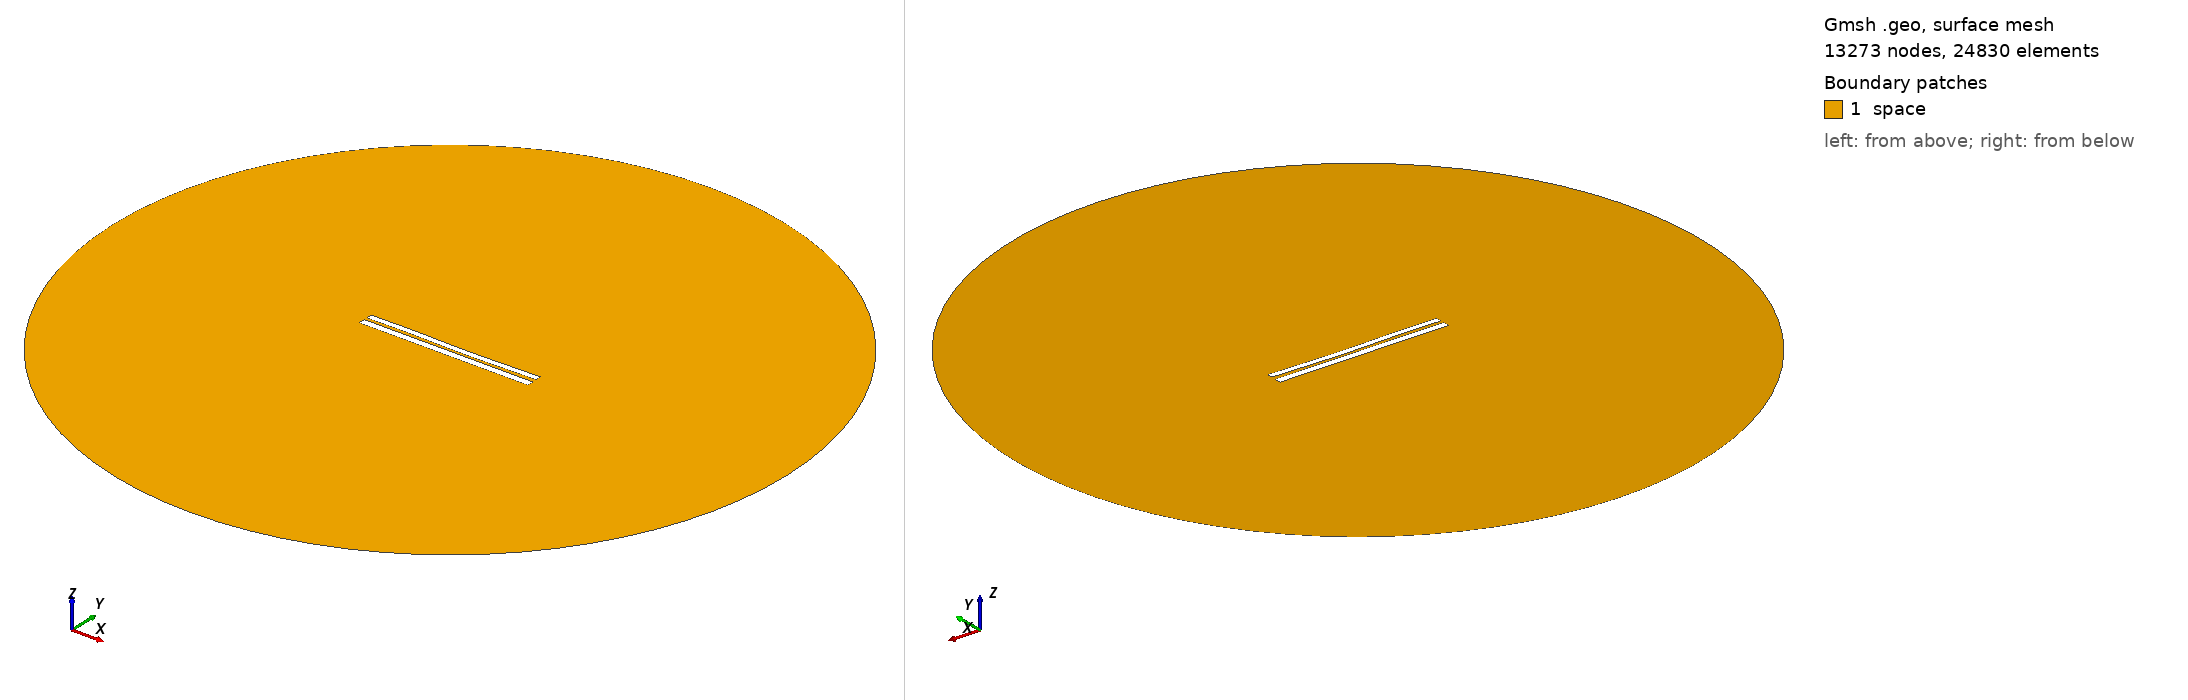

Gmsh geometry script, surface-meshed: 13273 nodes, 24830 surface elements. Boundary patches (legend numbers): 1 space. Left view from above one corner, right view from below the opposite corner. Legend entries are the model's physical surfaces. The drawing asked Gmsh for element sizes between 1% and 20% of the model's largest extent; the script's own settings can give other sizes.

=== 6649.geo (drawn) ===
//---------------------------------------
// Geometry kernel
//---------------------------------------

SetFactory("OpenCASCADE");



//---------------------------------------
// Parameters of the geometry
//---------------------------------------

// Overetch of the upper plate
overetch = 0.25;

// Distance between the plates
distance = 1.5;

// Discretization over the x axis (for the deformation)
nx = 50; 

// Length of the plate
L = 100 - overetch; 

// Number of modes
n = 4; 

// 1st mode coefficient
coeff(1) = 0.07499999999999998;
beta(1) = 0.596864 * 3.1415926535 / L;

// 2nd mode coefficient
coeff(2) = -0.15;
beta(2) = 1.49418 * 3.1415926535 / L;

// 3rd mode coefficient
coeff(3) = 0.15;
beta(3) = 2.50025 * 3.1415926535 / L;

// 4th mode coefficient
coeff(4) = 0.07499999999999998;
beta(4) = 3.49999 * 3.1415926535 / L;



//---------------------------------------
// Upper plate (deformed rectangle)
//---------------------------------------

// Coordiantes of the upper plate
xmin = -50;
xmax = 50 - overetch;

// Height of the upper plate
yheight = 4 - 2 * overetch;

// Indexes of the points
UpperID[] = {};
LowerID[] = {};
LeftID[] = {};
RightID[] = {};

// Point index
p = 1;

// Horizontal edges
For i In {1:nx}
    x = xmin + (i-1)*(xmax - xmin)/(nx-1);

    y_bottom = distance / 2 + overetch;
    For j In {1:n}
        C = (Cosh(beta(j)*L) + Cos(beta(j)*L)) / (Sinh(beta(j)*L) + Sin(beta(j)*L));
        y_bottom  = y_bottom + coeff(j) * (Cosh(beta(j)*(x+50)) - Cos(beta(j)*(x+50)) - C * (Sinh(beta(j)*(x+50)) - Sin(beta(j)*(x+50))));
    EndFor

    y_top = y_bottom + yheight;

    Point(p) = {x, y_top, 0, 1.0};
    UpperID[i] = p;
    p = p + 1;

    Point(p) = {x, y_bottom, 0, 1.0};
    LowerID[i] = p;
    p = p + 1;
EndFor

// Create point lists
UpperPts[] = {}; LowerPts[] = {};
For i In {1:nx}
  UpperPts[] += {UpperID[i]};
  LowerPts[] += {LowerID[i]};
EndFor

// Build splines
Spline(1) = {UpperPts[]};
Spline(2) = {LowerPts[]};
Line(3) = {LowerPts[nx-1], UpperPts[nx-1]};
Line(4) = {LowerPts[0], UpperPts[0]};

// Build the plane surface
Curve Loop(1) = {2, 3, -1, -4};
Plane Surface(1) = {1};



//---------------------------------------
// Lower plate (rectangle)
//---------------------------------------

// Vertices
Point(1001) = {-50, -1, 0, 1.0};
Point(1002) = { 50, -1, 0, 1.0};
Point(1003) = { 50,  -5, 0, 1.0};
Point(1004) = {-50,  -5, 0, 1.0};

// Edges
Line(5) = {1001, 1002};
Line(6) = {1002, 1003};
Line(7) = {1003, 1004};
Line(8) = {1004, 1001};

// Plane surface
Line Loop(2) = {5, 6, 7, 8};
Plane Surface(2) = {2}; 



//---------------------------------------
// Outer (fictious) boundary
//---------------------------------------

// Points
Point(1005) = {0, 0, 0};       // Center
Point(1006) = {200, 0, 0};     // Start point
Point(1007) = {0, 200, 0};     // 90 degrees
Point(1008) = {-200, 0, 0};    // 180 degrees
Point(1009) = {0, -200, 0};    // 270 degrees

// Circle arcs (each needs start, center, end)
Circle(9) = {1006, 1005, 1007};
Circle(10) = {1007, 1005, 1008};
Circle(11) = {1008, 1005, 1009};
Circle(12) = {1009, 1005, 1006};

// Plane surface for the entire domain
Curve Loop(3) = {9, 10, 11, 12};
Surface(3) = {3};

// Subtract the plates from the whole domain to obtain the actual domain where we want to solve the equations
BooleanDifference{ Surface{3}; Delete; }{ Surface{1}; Surface{2}; Delete; }




//---------------------------------------
// Transfinite Lines/Curves
//---------------------------------------

// Set the number of points on the boundaries
r = 7;

// Plates
Transfinite Curve {1, 2} = 50*r Using Progression 1;
Transfinite Curve {3, 4} = 2*r Using Progression 1;
Transfinite Line {5, 7} = 50*r Using Progression 1;
Transfinite Line {6, 8} = 2*r Using Progression 1;

// Outer boundary
Transfinite Line {9, 10, 11, 12} = 20 Using Progression 1;



//---------------------------------------
// Physical groups
//---------------------------------------                

// Physical curves (boundaries)
Physical Line("force_segment", 10) = {2};
Physical Line("upper_plate", 11) = {1, 3, 4};
Physical Line("lower_plate", 12) = {5, 6, 7, 8};
Physical Line("boundary", 20) = {9, 10, 11, 12};

// Physical Surfaces
Physical Surface("space", 30) = {3};



//---------------------------------------
// 6. Generate the Mesh
//---------------------------------------

// 2D mesh generation
Mesh 2;
